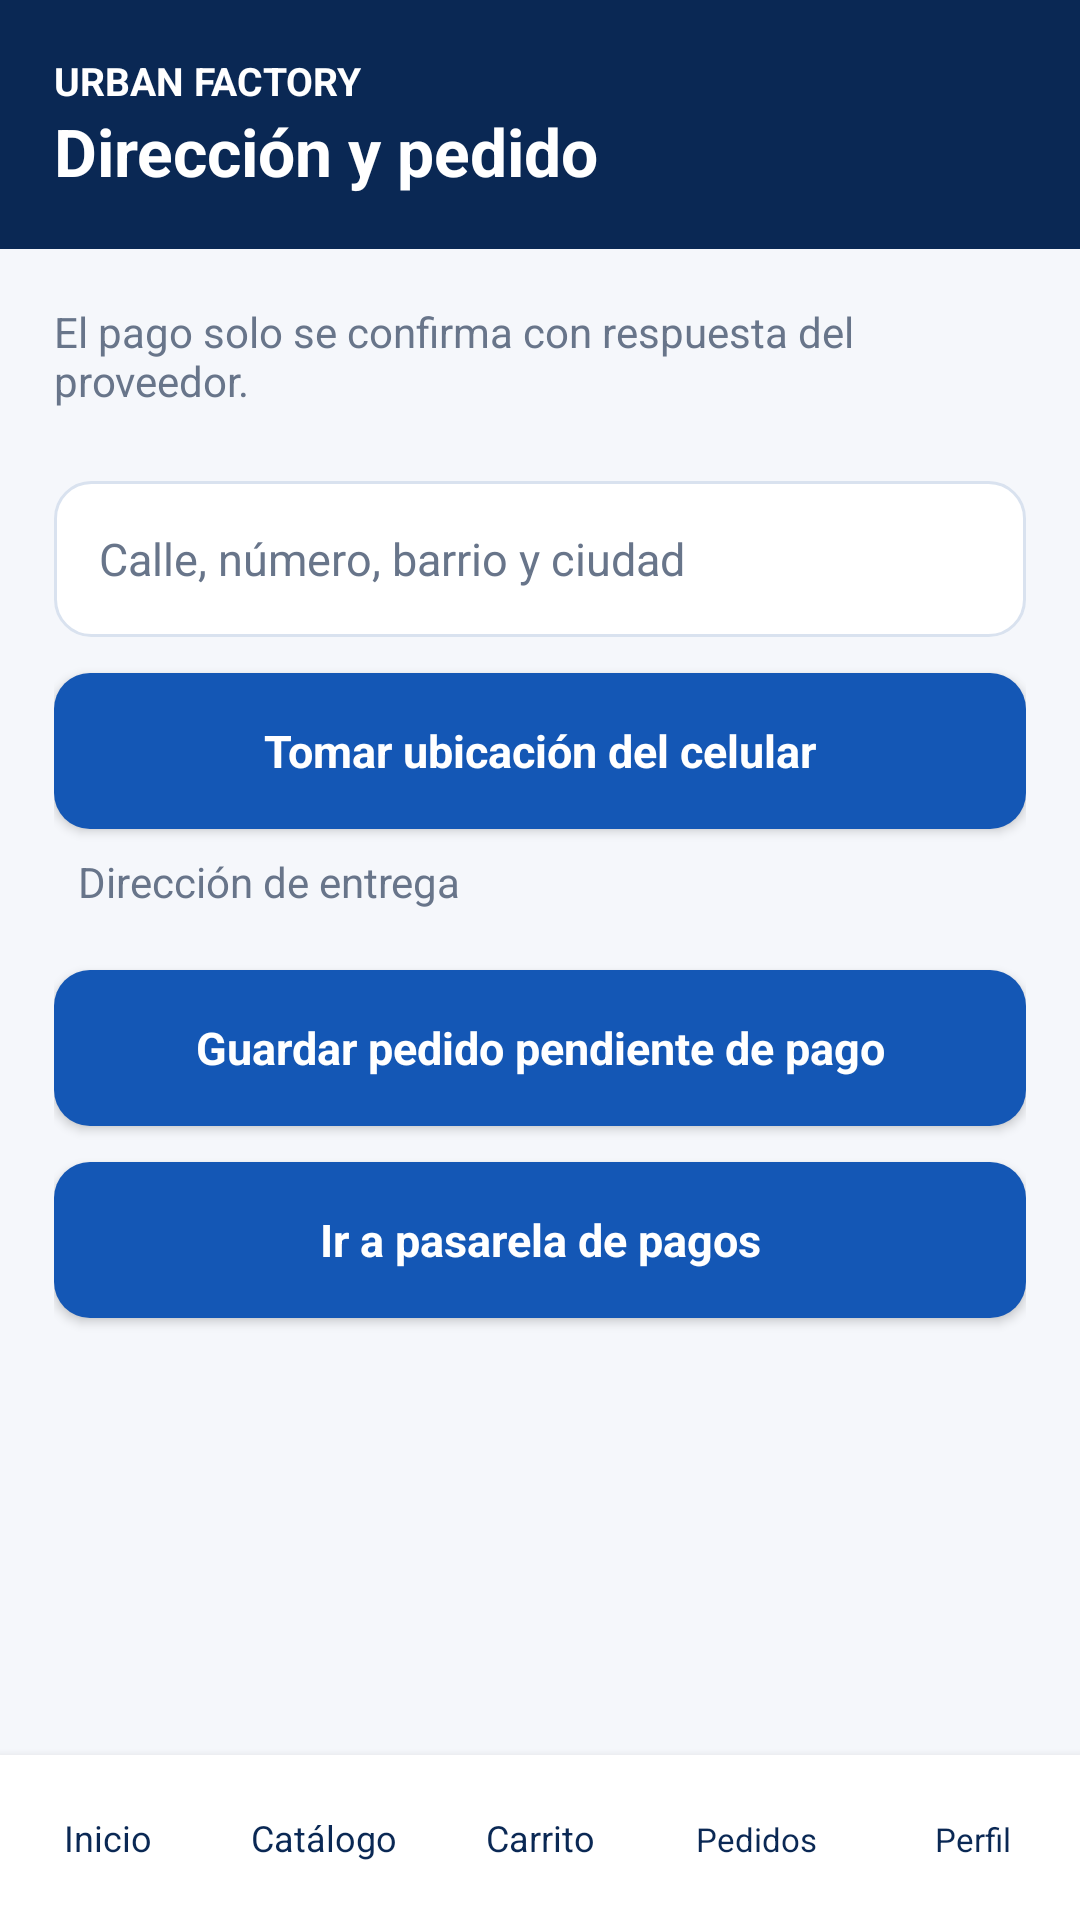

Layout XML and referenced resources for this Android screen:
<!-- AndroidManifest.xml: application theme TemaUf -->
<!-- res/layout/com_pago_uf.xml -->
<?xml version="1.0" encoding="utf-8"?>
<LinearLayout xmlns:android="http://schemas.android.com/apk/res/android"
    android:layout_width="match_parent" android:layout_height="match_parent"
    android:orientation="vertical" android:background="@color/fondo_uf">
    <LinearLayout android:layout_width="match_parent" android:layout_height="wrap_content"
        android:orientation="vertical" android:background="@color/azul_osc_uf" android:padding="18dp">
        <TextView android:layout_width="match_parent" android:layout_height="wrap_content"
            android:text="@string/marca_uf" android:textSize="13sp" android:textStyle="bold"
            android:textColor="@color/blanco_uf" />
        <TextView android:layout_width="match_parent" android:layout_height="wrap_content"
            android:text="@string/pago_entrega_uf" android:textSize="22sp" android:textStyle="bold"
            android:textColor="@color/blanco_uf" />
    </LinearLayout>
    <ScrollView android:layout_width="match_parent" android:layout_height="0dp"
        android:layout_weight="1" android:fillViewport="true">
        <LinearLayout android:layout_width="match_parent" android:layout_height="wrap_content"
            android:padding="18dp" android:orientation="vertical">
    <TextView android:layout_width="match_parent" android:layout_height="wrap_content" android:text="@string/resumen_pago_uf" android:textColor="@color/gris_uf" android:textSize="14sp" android:layout_marginBottom="12dp" />
    <EditText android:id="@+id/edt_dir" style="@style/CampoUf" android:layout_marginTop="12dp" android:hint="@string/direccion_hint_uf" android:inputType="text" />
    <Button android:id="@+id/btn_ubi" style="@style/BotonUf" android:layout_marginTop="12dp" android:text="@string/usar_ubicacion_uf" />
    <TextView android:id="@+id/txt_ubi" android:layout_width="match_parent" android:layout_height="wrap_content" android:text="@string/direccion_entrega_uf" android:textColor="@color/gris_uf" android:padding="8dp" />
    <Button android:id="@+id/btn_con" style="@style/BotonUf" android:layout_marginTop="12dp" android:text="@string/confirmar_pedido_uf" />
    <Button android:id="@+id/btn_epayco" style="@style/BotonUf" android:layout_marginTop="12dp" android:text="@string/abrir_pago_uf" />

        </LinearLayout>
    </ScrollView>
    <include layout="@layout/barra_com_uf" />
</LinearLayout>
<!-- res/layout/barra_com_uf.xml (included above) -->
<?xml version="1.0" encoding="utf-8"?>
<LinearLayout
    xmlns:android="http://schemas.android.com/apk/res/android"
    android:layout_width="match_parent"
    android:layout_height="wrap_content"
    android:orientation="horizontal"
    android:background="@color/blanco_uf"
    android:elevation="5dp">

    <Button
        android:id="@+id/ir_ini"
        android:layout_width="0dp"
        android:layout_height="55dp"
        android:layout_weight="1"
        android:background="@android:color/transparent"
        android:text="@string/inicio_uf"
        android:textAllCaps="false"
        android:textSize="12sp"
        android:textColor="@color/azul_osc_uf"
        android:padding="0dp" />

    <Button
        android:id="@+id/ir_cat"
        android:layout_width="0dp"
        android:layout_height="55dp"
        android:layout_weight="1"
        android:background="@android:color/transparent"
        android:text="@string/catalogo_uf"
        android:textAllCaps="false"
        android:textSize="12sp"
        android:textColor="@color/azul_osc_uf"
        android:padding="0dp" />

    <Button
        android:id="@+id/ir_car"
        android:layout_width="0dp"
        android:layout_height="55dp"
        android:layout_weight="1"
        android:background="@android:color/transparent"
        android:text="@string/carrito_uf"
        android:textAllCaps="false"
        android:textSize="12sp"
        android:textColor="@color/azul_osc_uf"
        android:padding="0dp" />

    <Button android:id="@+id/ir_ped" android:layout_width="0dp"
        android:layout_height="55dp" android:layout_weight="1"
        android:background="@android:color/transparent" android:text="@string/navegar_pedidos_uf"
        android:textAllCaps="false" android:textSize="11sp"
        android:textColor="@color/azul_osc_uf" android:padding="0dp" />
    <Button android:id="@+id/ir_per" android:layout_width="0dp"
        android:layout_height="55dp" android:layout_weight="1"
        android:background="@android:color/transparent" android:text="@string/navegar_perfil_uf"
        android:textAllCaps="false" android:textSize="11sp"
        android:textColor="@color/azul_osc_uf" android:padding="0dp" />
</LinearLayout>
<!-- resources referenced by this layout -->
<resources>
  <color name="azul_osc_uf">#0A2854</color>
  <color name="blanco_uf">#FFFFFF</color>
  <color name="fondo_uf">#F5F7FB</color>
  <color name="gris_uf">#68758A</color>
  <string name="abrir_pago_uf">Ir a pasarela de pagos</string>
  <string name="carrito_uf">Carrito</string>
  <string name="catalogo_uf">Catálogo</string>
  <string name="confirmar_pedido_uf">Guardar pedido pendiente de pago</string>
  <string name="direccion_entrega_uf">Dirección de entrega</string>
  <string name="direccion_hint_uf">Calle, número, barrio y ciudad</string>
  <string name="inicio_uf">Inicio</string>
  <string name="marca_uf">URBAN FACTORY</string>
  <string name="navegar_pedidos_uf">Pedidos</string>
  <string name="navegar_perfil_uf">Perfil</string>
  <string name="pago_entrega_uf">Dirección y pedido</string>
  <string name="resumen_pago_uf">El pago solo se confirma con respuesta del proveedor.</string>
  <string name="usar_ubicacion_uf">Tomar ubicación del celular</string>
  <style name="BotonUf">
      <item name="android:layout_width">match_parent</item><item name="android:layout_height">52dp</item>
      <item name="android:background">@drawable/boton_uf</item><item name="android:textColor">@color/blanco_uf</item>
      <item name="android:textAllCaps">false</item><item name="android:textStyle">bold</item><item name="android:textSize">15sp</item>
    </style>
  <style name="CampoUf">
      <item name="android:layout_width">match_parent</item><item name="android:layout_height">52dp</item>
      <item name="android:background">@drawable/campo_uf</item>
      <item name="android:paddingStart">15dp</item><item name="android:paddingEnd">15dp</item>
      <item name="android:textSize">15sp</item><item name="android:singleLine">true</item>
      <item name="android:textColor">@color/texto_uf</item><item name="android:textColorHint">@color/gris_uf</item>
    </style>
  <style name="TemaUf" parent="android:style/Theme.Material.Light.NoActionBar">
      <item name="android:fontFamily">sans-serif</item>
      <item name="android:colorAccent">@color/azul_uf</item>
      <item name="android:statusBarColor">@color/azul_osc_uf</item>
      <item name="android:navigationBarColor">@color/azul_osc_uf</item>
      <item name="android:windowLightStatusBar">false</item>
      <item name="android:windowActionModeOverlay">true</item>
      <item name="android:windowBackground">@color/fondo_uf</item>
    </style>
  <!-- drawable boton_uf (drawable) -->
  <?xml version="1.0" encoding="utf-8"?>
  <shape xmlns:android="http://schemas.android.com/apk/res/android" android:shape="rectangle">
   <solid android:color="@color/azul_uf"/><corners android:radius="12dp"/>
  </shape>
  <!-- drawable campo_uf (drawable) -->
  <?xml version="1.0" encoding="utf-8"?>
  <shape xmlns:android="http://schemas.android.com/apk/res/android" android:shape="rectangle">
   <solid android:color="@color/blanco_uf"/><corners android:radius="12dp"/><stroke android:width="1dp" android:color="@color/borde_uf"/>
  </shape>
  <color name="texto_uf">#1D2B42</color>
  <color name="azul_uf">#1457B5</color>
  <color name="borde_uf">#D9E2EF</color>
</resources>
